Run: headless pygame with SDL's dummy video driver; simulated clock (each Clock.tick advances the game by its frame time, no real sleeping); random seed 0; keys injected as events and as key.get_pressed() state; no mouse input.
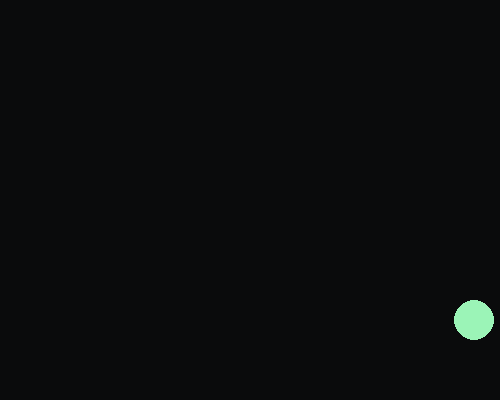
Frame 1 of 4 · flips 1–60 · no input
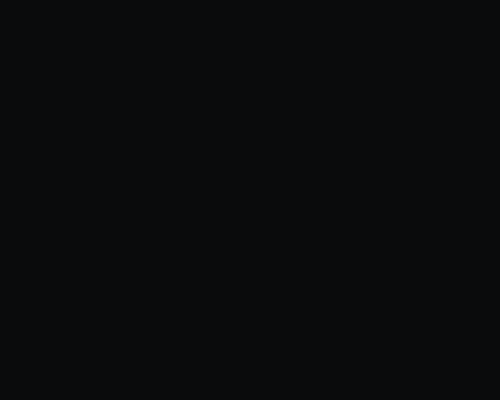
Frame 2 of 4 · flips 61–180 · tapped SPACE, RETURN · held RIGHT (→), D
Frame 3 of 4 · flips 181–300 · held DOWN (↓), S · screen unchanged from frame 2, image omitted
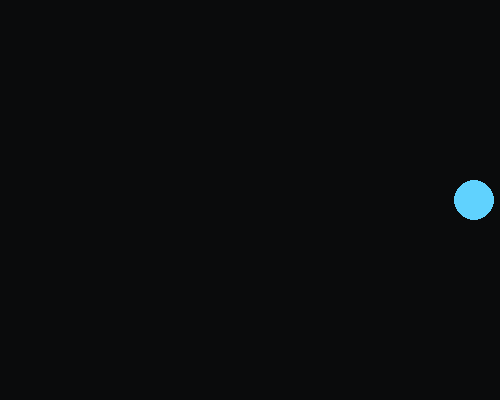
Frame 4 of 4 · flips 301–420 · held LEFT (←), A, UP (↑), W

The pygame program that drew these frames:

import pygame
import random

# Initialize Pygame
pygame.init()

# Set up display
WIDTH, HEIGHT = 500, 400
screen = pygame.display.set_mode((WIDTH, HEIGHT))
pygame.display.set_caption("Bouncing Ball Fun!")

# Define colors
def random_color():
    return (random.randint(0, 255), random.randint(0, 255), random.randint(0, 255))


# Ball settings
ball_radius = 20
ball_x, ball_y = WIDTH // 2, HEIGHT // 2
ball_speed_x, ball_speed_y = 4, 4
ball_color = random_color()

# Run the game loop
running = True
while running:
    pygame.time.delay(30)
    screen.fill((10, 11, 12))  # Clear screen
    
    for event in pygame.event.get():
        if event.type == pygame.QUIT:
            running = False
    
    # Get key presses
    keys = pygame.key.get_pressed()
    if keys[pygame.K_LEFT]:
        ball_x -= 5
    if keys[pygame.K_RIGHT]:
        ball_x += 5
    if keys[pygame.K_UP]:
        ball_y -= 5
    if keys[pygame.K_DOWN]:
        ball_y += 5

    # Ball movement
    ball_x += ball_speed_x
    ball_y += ball_speed_y

    # Bounce off walls
    if ball_x - ball_radius <= 0 or ball_x + ball_radius >= WIDTH:
        ball_speed_x = -ball_speed_x
        ball_color = random_color()
    if ball_y - ball_radius <= 0 or ball_y + ball_radius >= HEIGHT:
        ball_speed_y = -ball_speed_y
        ball_color = random_color()

    # Draw ball
    pygame.draw.circle(screen, ball_color, (ball_x, ball_y), ball_radius)
    pygame.display.update()

pygame.quit()
